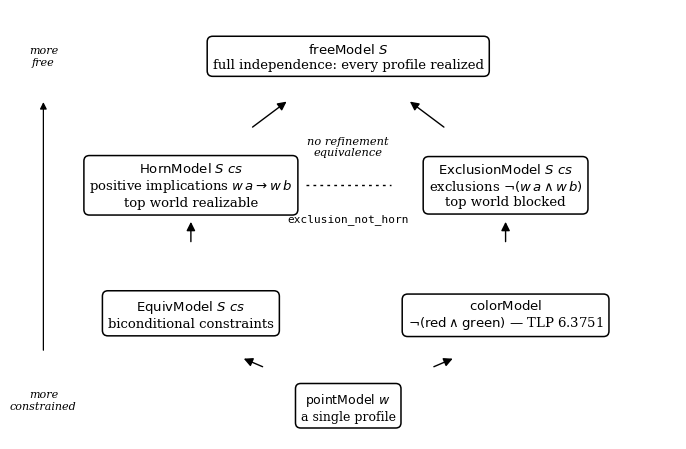

This chart was generated by the following Python code: (Note: this script raises an exception after producing the figure.)
#!/usr/bin/env python3
"""Tier diagram for the world-model spectrum (Figure 1).

Poset of constraint tiers under refinement, with the free model at the
top and the exclusion/Horn incomparability (exclusion_not_horn) marked.
"""
import matplotlib

matplotlib.use("Agg")
import matplotlib.pyplot as plt
from matplotlib.patches import FancyArrowPatch, FancyBboxPatch

fig, ax = plt.subplots(figsize=(7.0, 4.6))
ax.set_xlim(0, 10)
ax.set_ylim(0, 10)
ax.axis("off")

BOX = dict(boxstyle="round,pad=0.42", linewidth=1.1, facecolor="white", edgecolor="black")


def node(x, y, lines, fs=9.5):
    ax.text(x, y, "\n".join(lines), ha="center", va="center", fontsize=fs,
            bbox=BOX, family="serif")


def arrow(x1, y1, x2, y2, style="-", lw=1.0):
    ax.add_patch(FancyArrowPatch((x1, y1), (x2, y2), arrowstyle="-|>",
                                 mutation_scale=13, linewidth=lw,
                                 linestyle=style, color="black",
                                 shrinkA=26, shrinkB=26))


# Nodes
node(5.0, 8.9, [r"$\mathrm{freeModel}\ S$", "full independence: every profile realized"])
node(2.6, 5.9, [r"$\mathrm{HornModel}\ S\ cs$", r"positive implications $w\,a \to w\,b$",
                r"top world realizable"])
node(7.4, 5.9, [r"$\mathrm{ExclusionModel}\ S\ cs$", r"exclusions $\neg(w\,a \wedge w\,b)$",
                r"top world blocked"])
node(2.6, 2.9, [r"$\mathrm{EquivModel}\ S\ cs$", "biconditional constraints"])
node(7.4, 2.9, [r"$\mathrm{colorModel}$", r"$\neg(\mathrm{red}\wedge\mathrm{green})$ — TLP 6.3751"])
node(5.0, 0.75, [r"$\mathrm{pointModel}\ w$", "a single profile"], fs=9)

# Refinement arrows (upward = Refines)
arrow(3.1, 6.75, 4.5, 8.35)
arrow(6.9, 6.75, 5.5, 8.35)
arrow(2.6, 3.75, 2.6, 5.05)
arrow(7.4, 3.75, 7.4, 5.05)
arrow(4.2, 1.35, 2.9, 2.2)
arrow(5.8, 1.35, 7.1, 2.2)

# Incomparability marker between Horn and Exclusion tiers
ax.plot([4.35, 5.65], [5.9, 5.9], linestyle=(0, (2, 3)), color="black", linewidth=1.0)
ax.text(5.0, 6.55, "no refinement\nequivalence", ha="center", va="bottom", fontsize=8.2,
        style="italic", family="serif")
ax.text(5.0, 5.25, "exclusion_not_horn", ha="center", va="top", fontsize=8.0,
        family="monospace")

ax.text(0.35, 8.9, "more\nfree", ha="center", va="center", fontsize=8, style="italic",
        family="serif")
ax.text(0.35, 0.9, "more\nconstrained", ha="center", va="center", fontsize=8,
        style="italic", family="serif")
ax.annotate("", xy=(0.35, 7.9), xytext=(0.35, 2.0),
            arrowprops=dict(arrowstyle="-|>", linewidth=0.9, color="black"))

fig.tight_layout()
out = __file__.rsplit("/", 2)[0] + "/figures/spectrum.pdf"
fig.savefig(out, bbox_inches="tight")
print(f"wrote {out}")
